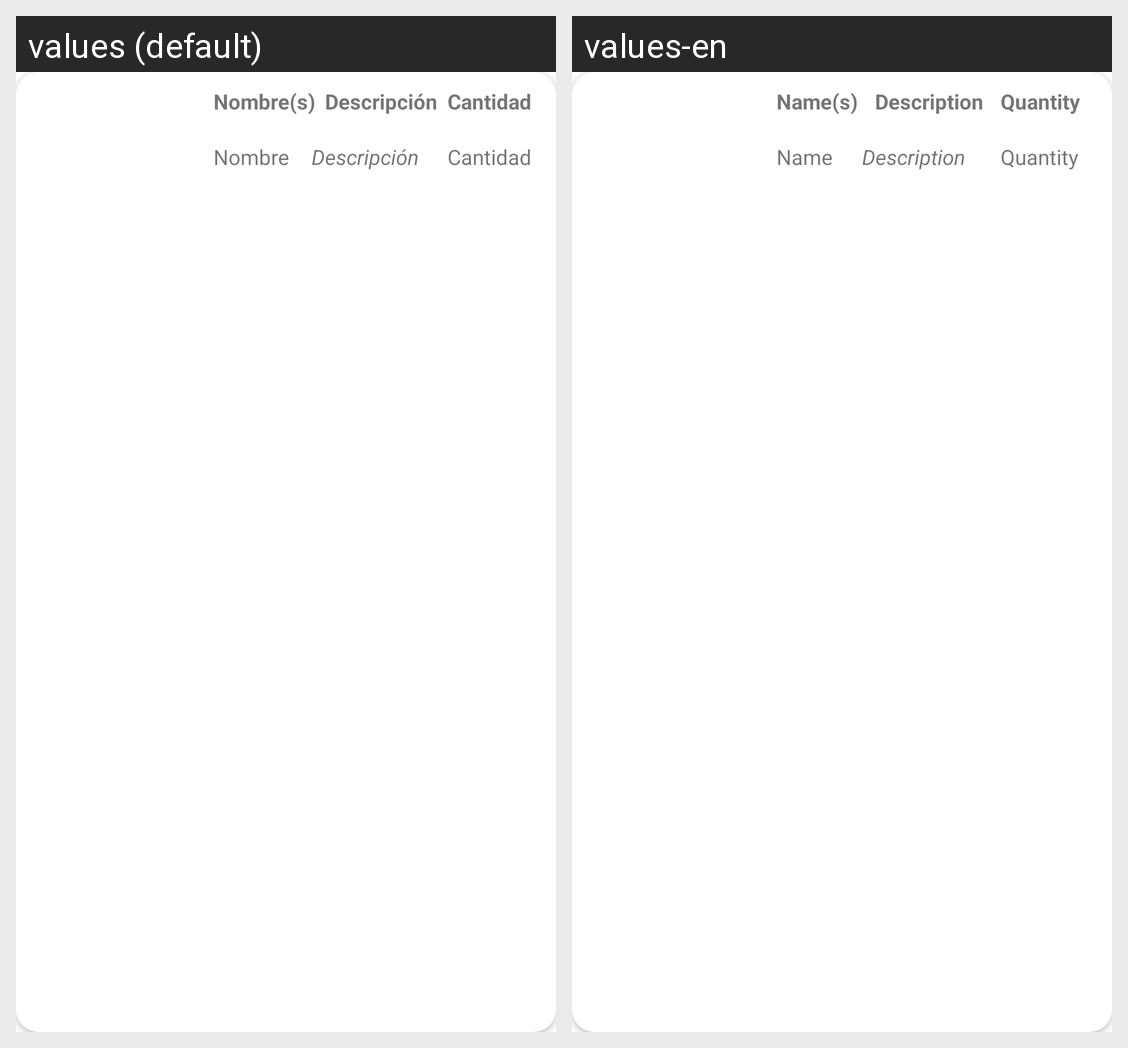

Here is an Android app screen in its default locale and in the app's own translations. Write out the translated-string differences for the strings that appear on this screen.
Android screen res/layout/fragment_listaarticulos.xml rendered under 2 locales, left to right: values (default), values-en. Device: Nexus 5 (rendered at 1080×1920; each locale shown at half size, 540×960, under a caption strip naming it); theme AppTheme.
Strings drawn on this screen, with the default value and each locale's value (text and hints the layout hard-codes, and strings that could not be matched under every locale, appear in the picture but are not listed):

nombre_s
  values: Nombre(s)
  values-en: Name(s)

nombre
  values: Nombre
  values-en: Name

descripci_n
  values: Descripción
  values-en: Description

descripcion
  values: Descripción
  values-en: Description

cantidad
  values: Cantidad
  values-en: Quantity
